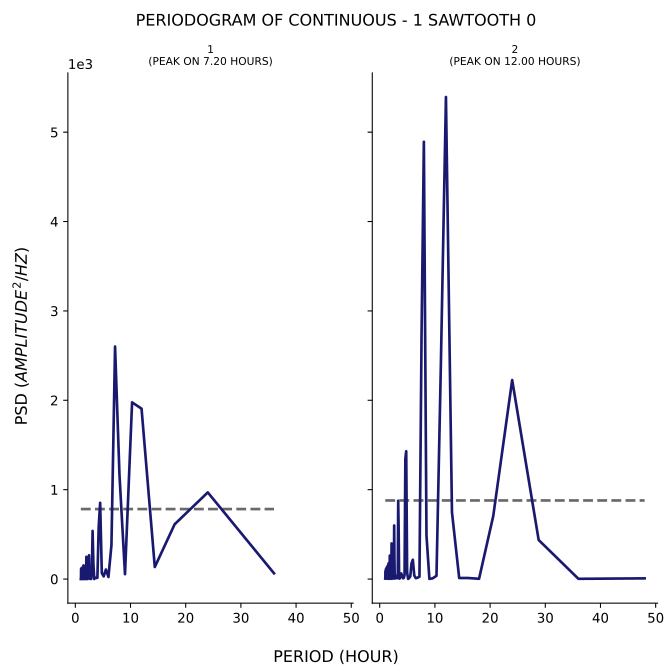

The file beside this chart, header and first rows:
test, period, psd
1, 36.0, 64.14
1, 24.0, 969.5
1, 18.0, 613.1
1, 14.4, 134.7
1, 12.0, 1906
1, 10.29, 1977
1, 9.0, 54.49
1, 8.0, 1166
1, 7.2, 2602
1, 6.545, 379.6
1, 6.0, 23
1, 5.538, 106.6
1, 5.143, 29.82
1, 4.8, 66.41
1, 4.5, 852.7
1, 4.235, 584.1
1, 4.0, 14.62
1, 3.789, 11.07
1, 3.6, 16.08
1, 3.429, 0.3666
1, 3.273, 174.2
1, 3.13, 538.3
1, 3.0, 106.1
1, 2.88, 1.655
1, 2.769, 5.42
1, 2.667, 1.387
1, 2.571, 15.34
1, 2.483, 266.1
1, 2.4, 229.6
1, 2.323, 8.229
1, 2.25, 0.961
1, 2.182, 1.726
1, 2.118, 0.03037
1, 2.057, 64.9
1, 2.0, 249
1, 1.946, 60.87
1, 1.895, 0.1291
1, 1.846, 0.5502
1, 1.8, 0.3239
1, 1.756, 4.371
1, 1.714, 128.5
1, 1.674, 143.8
1, 1.636, 7.438
1, 1.6, 0.09233
1, 1.565, 0.2941
1, 1.532, 0.05027
1, 1.5, 27.83
1, 1.469, 152.2
1, 1.44, 51.01
1, 1.412, 0.3995
1, 1.385, 0.4216
1, 1.358, 0.2363
1, 1.333, 1.593
1, 1.309, 82.62
1, 1.286, 120.3
1, 1.263, 9.865
1, 1.241, 0.1514
1, 1.22, 0.09555
1, 1.2, 0.05508
1, 1.18, 18.67
... 153 more rows
